Photos from the image-classification dataset "datera-v2" in the GitHub repository AffrizaWildanFauzan/datera-v2. Its 30 classes are: Albizia saponaria, Dendrobium leonis, Dracaena trifasciata, Echinodorus radican, Gymnocalycium, Hopea bilitonensis, Impatiens walleriana, Lagerstroemia speciosa, Ixora acuminata, Monstera adansonii, Nepenthes sumatrana, Alocasia Black Velvet, Nepenthes reinwardtiana, Ochna kirkii, Philodendron Lemon, Portulaca sp, Quassia amara, Reutealis trisperma, Rosa sp, Russelia equisetiformis, Syzygium myrtifolium, Tabernaemontana corymbosa, Anacampseros rufescens Sunrise, 3 apocynacaea, Areca catechu, Catharanthus roseus, Ceiba pentandra, Cuphea hyssopifolia, Cymbidium bicolor, Dendrobium Uthai White.

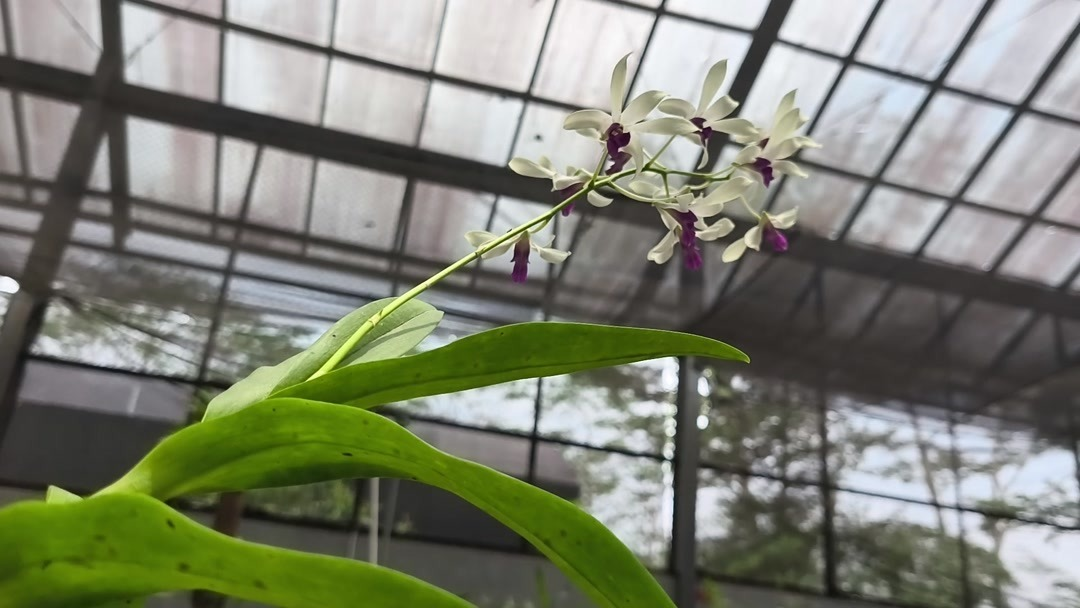
Label: Dendrobium Uthai White

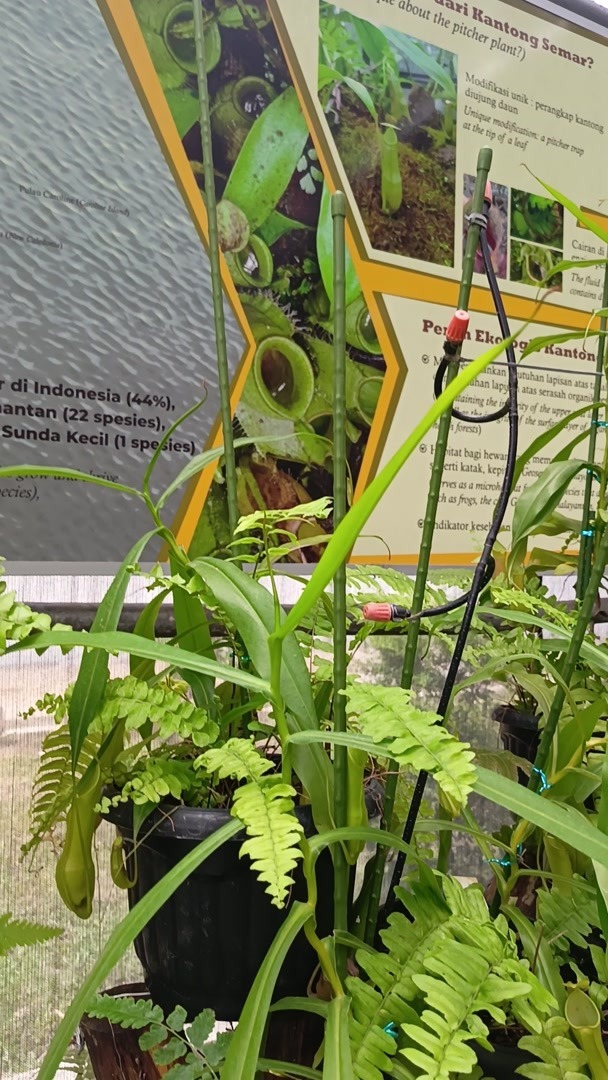
Label: Nepenthes reinwardtiana

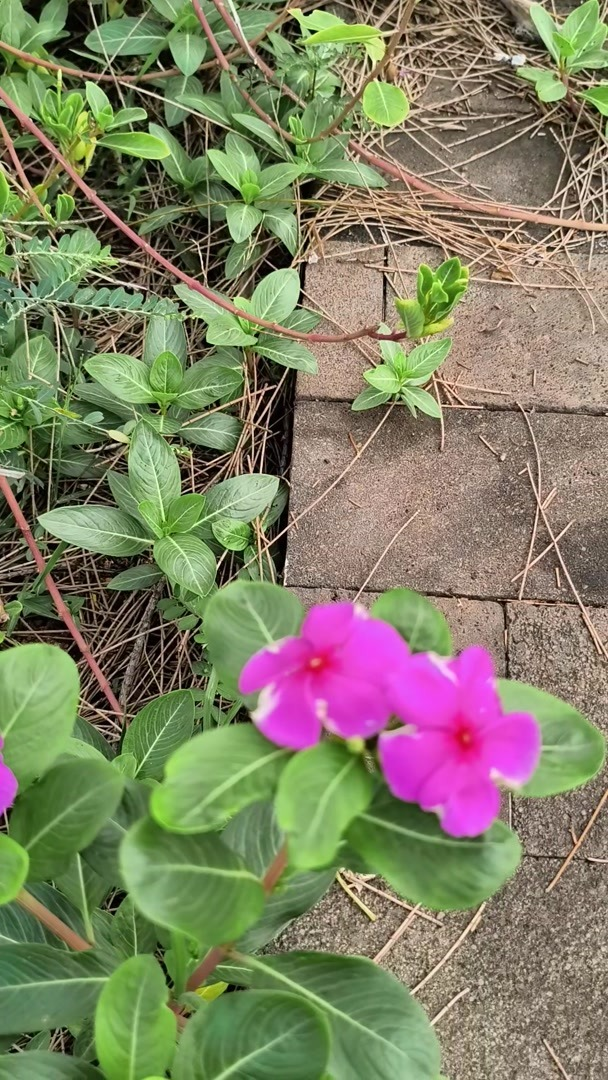
Label: Catharanthus roseus

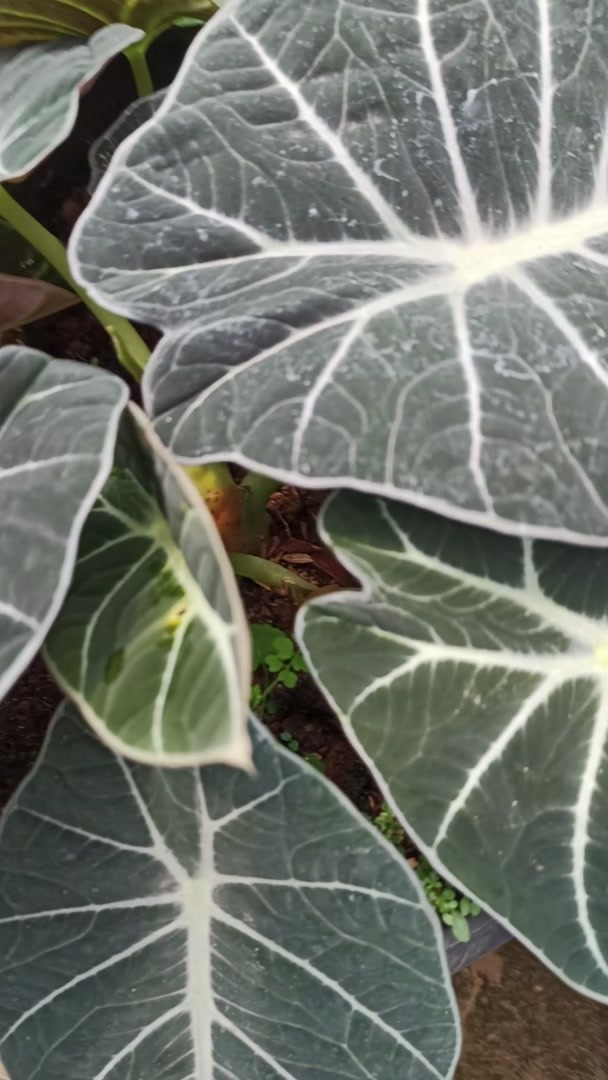
Label: Alocasia Black Velvet

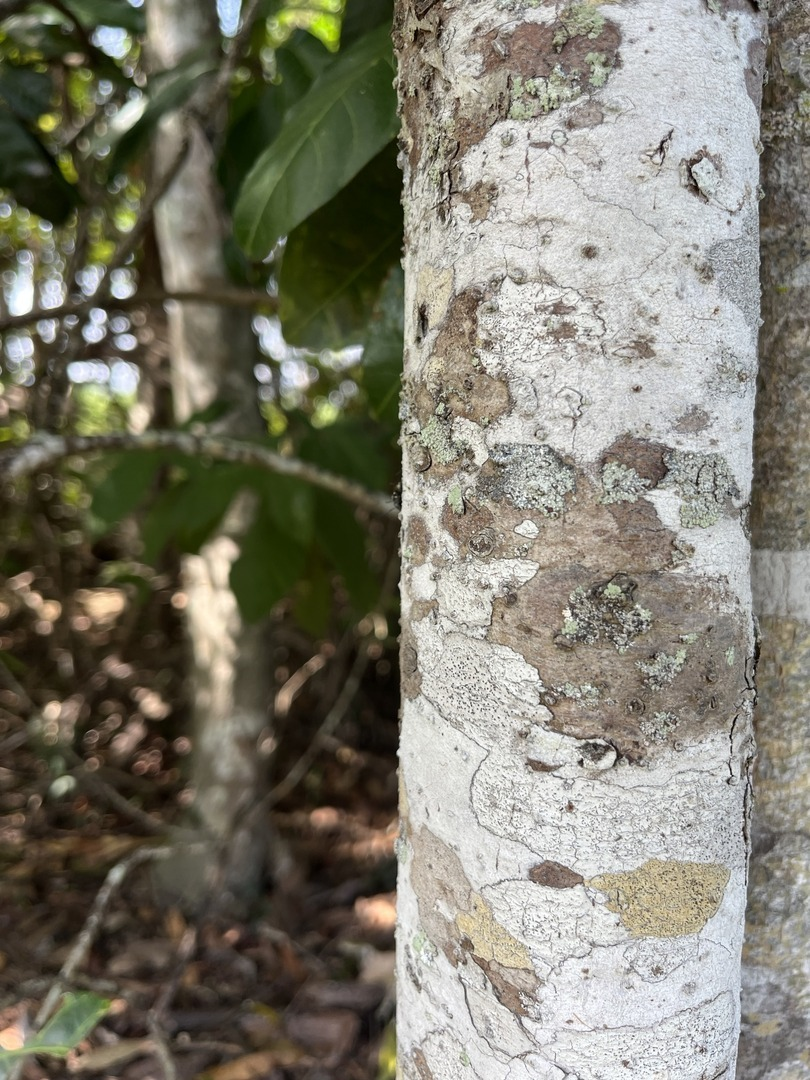
Label: Ixora acuminata

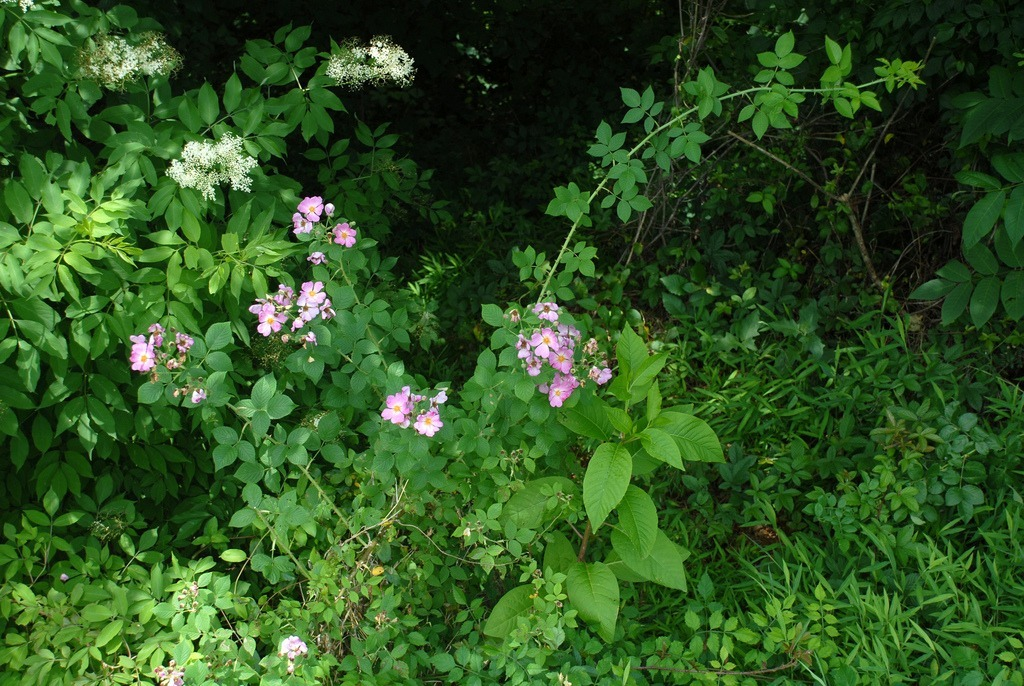
Label: Rosa sp
